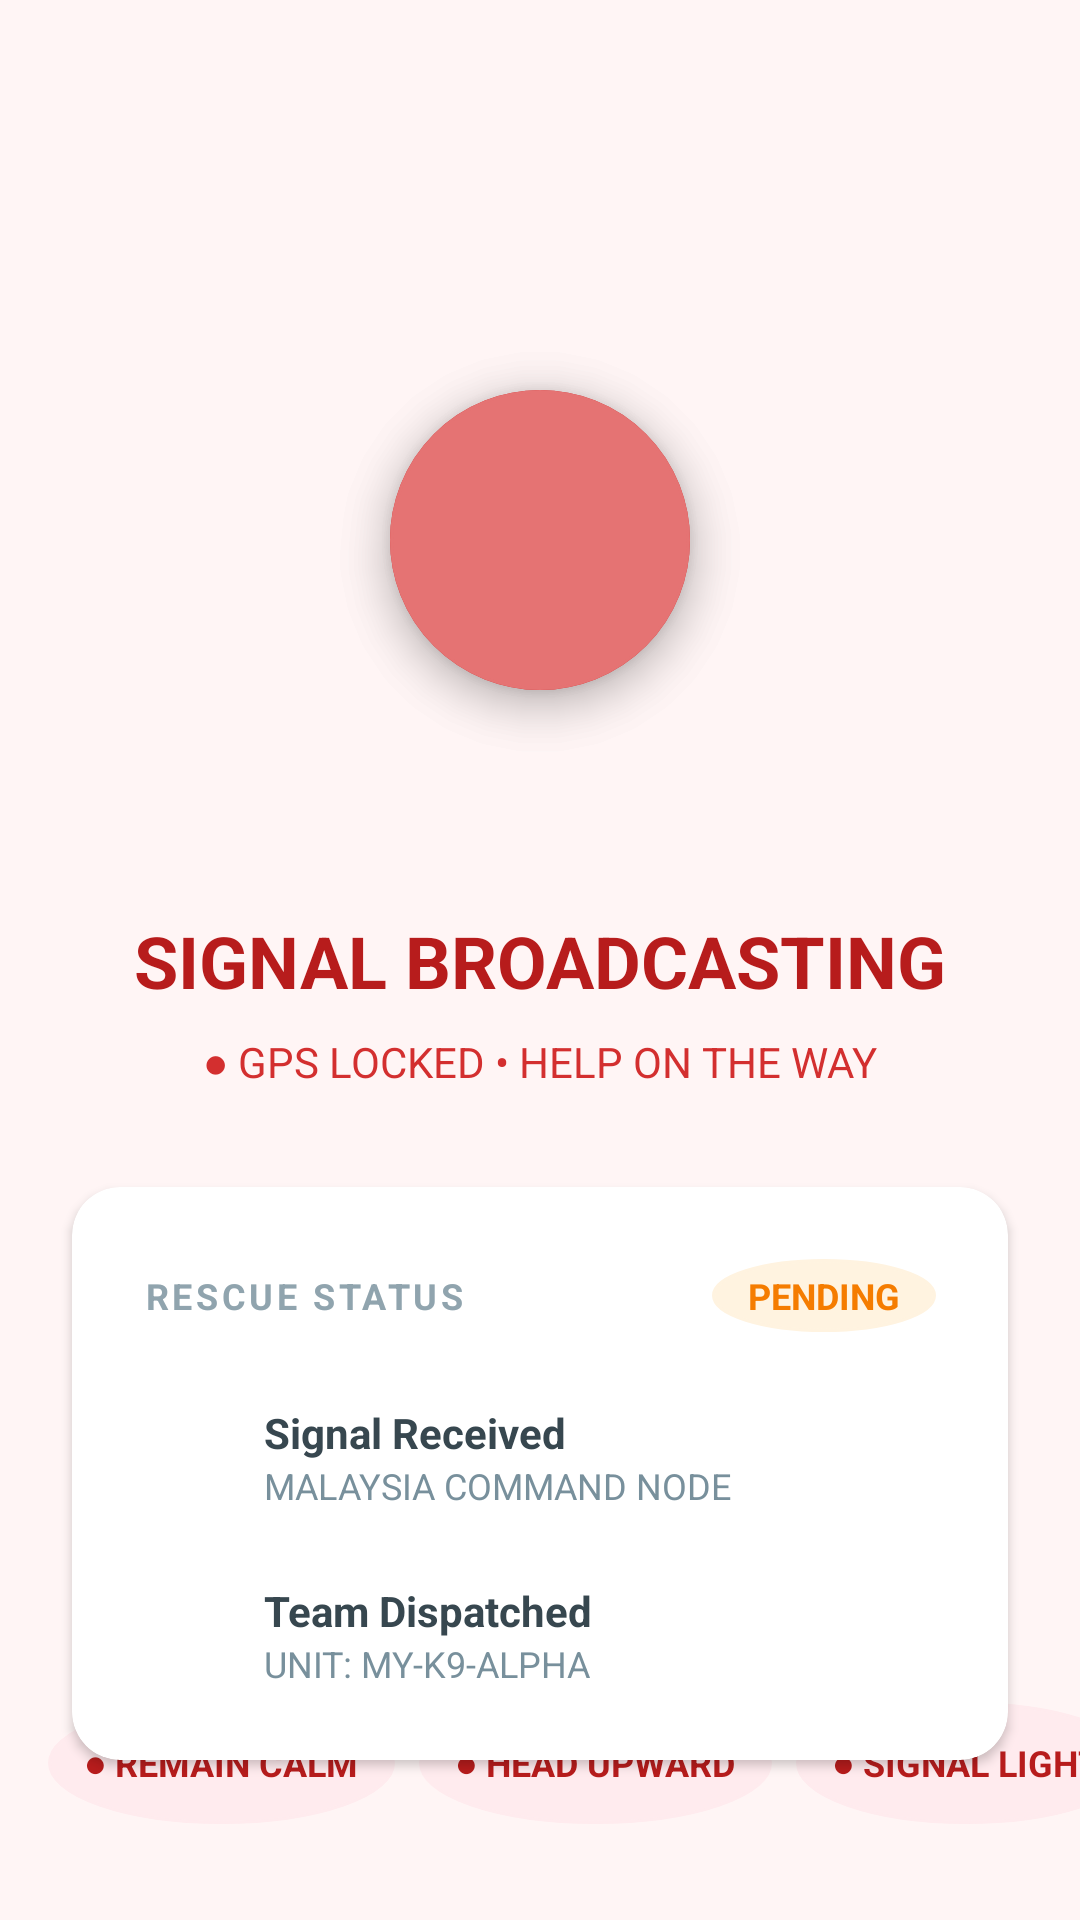

Android layout source for this screen:
<!-- AndroidManifest.xml: application theme Theme.Floodprediction -->
<!-- res/layout/activity_sos_active.xml -->
<?xml version="1.0" encoding="utf-8"?>
<androidx.constraintlayout.widget.ConstraintLayout xmlns:android="http://schemas.android.com/apk/res/android"
    xmlns:app="http://schemas.android.com/apk/res-auto"
    xmlns:tools="http://schemas.android.com/tools"
    android:layout_width="match_parent"
    android:layout_height="match_parent"
    android:background="#FFF5F5"
    tools:context=".ActivitySOSActive">

    
    <FrameLayout
        android:id="@+id/pulseContainer"
        android:layout_width="200dp"
        android:layout_height="200dp"
        android:layout_marginTop="80dp"
        app:layout_constraintTop_toTopOf="parent"
        app:layout_constraintStart_toStartOf="parent"
        app:layout_constraintEnd_toEndOf="parent">
        
        
         <View
            android:id="@+id/pulseCircle1"
            android:layout_width="140dp"
            android:layout_height="140dp"
            android:layout_gravity="center"
            android:background="@drawable/bg_circle_outline"
            android:backgroundTint="#FFEBEE"
            android:alpha="0.0"/>

        
        <ImageView
            android:id="@+id/centerRedDot"
            android:layout_width="100dp"
            android:layout_height="100dp"
            android:layout_gravity="center"
            android:background="@drawable/bg_circle_outline"
            android:backgroundTint="#D32F2F"
            android:elevation="10dp"/>
            
        
         <View
            android:id="@+id/innerPulse"
            android:layout_width="100dp"
            android:layout_height="100dp"
            android:layout_gravity="center"
            android:background="@drawable/bg_circle_outline"
            android:backgroundTint="#E57373"
            android:elevation="10dp"/>
            
    </FrameLayout>

    <TextView
        android:id="@+id/tvBroadcastingTitle"
        android:layout_width="wrap_content"
        android:layout_height="wrap_content"
        android:text="SIGNAL BROADCASTING"
        android:textColor="#B71C1C"
        android:textSize="24sp"
        android:textStyle="bold"
        android:layout_marginTop="24dp"
        app:layout_constraintTop_toBottomOf="@id/pulseContainer"
        app:layout_constraintStart_toStartOf="parent"
        app:layout_constraintEnd_toEndOf="parent" />

    <TextView
        android:id="@+id/tvBroadcastingSubtitle"
        android:layout_width="wrap_content"
        android:layout_height="wrap_content"
        android:text="● GPS LOCKED • HELP ON THE WAY"
        android:textColor="#D32F2F"
        android:textSize="14sp"
        android:layout_marginTop="8dp"
        app:layout_constraintTop_toBottomOf="@id/tvBroadcastingTitle"
        app:layout_constraintStart_toStartOf="parent"
        app:layout_constraintEnd_toEndOf="parent" />

    
    <androidx.cardview.widget.CardView
        android:layout_width="match_parent"
        android:layout_height="wrap_content"
        android:layout_marginHorizontal="24dp"
        android:layout_marginTop="32dp"
        app:cardCornerRadius="16dp"
        app:cardElevation="2dp"
        app:cardBackgroundColor="#FFFFFF"
        app:layout_constraintTop_toBottomOf="@id/tvBroadcastingSubtitle"
        app:layout_constraintStart_toStartOf="parent"
        app:layout_constraintEnd_toEndOf="parent">

        <LinearLayout
            android:layout_width="match_parent"
            android:layout_height="wrap_content"
            android:orientation="vertical"
            android:padding="24dp">

            <LinearLayout
                android:layout_width="match_parent"
                android:layout_height="wrap_content"
                android:orientation="horizontal"
                android:gravity="center_vertical">
                <TextView
                    android:layout_width="0dp"
                    android:layout_height="wrap_content"
                    android:layout_weight="1"
                    android:text="RESCUE STATUS"
                    android:textSize="12sp"
                    android:letterSpacing="0.1"
                    android:textColor="#90A4AE"
                    android:textStyle="bold"/>
                <TextView
                    android:layout_width="wrap_content"
                    android:layout_height="wrap_content"
                    android:text="PENDING"
                    android:background="@drawable/bg_circle_outline"
                    android:backgroundTint="#FFF3E0"
                    android:paddingHorizontal="12dp"
                    android:paddingVertical="4dp"
                    android:textSize="12sp"
                    android:textStyle="bold"
                    android:textColor="#F57C00"/>
            </LinearLayout>

            
            <LinearLayout
                android:layout_width="match_parent"
                android:layout_height="wrap_content"
                android:orientation="horizontal"
                android:layout_marginTop="24dp"
                android:gravity="center_vertical">
                <ImageView
                    android:layout_width="24dp"
                    android:layout_height="24dp"
                    android:src="@drawable/ic_check_circle"
                    app:tint="#4CAF50"/>
                <LinearLayout
                    android:layout_width="match_parent"
                    android:layout_height="wrap_content"
                    android:orientation="vertical"
                    android:layout_marginStart="16dp">
                    <TextView
                        android:layout_width="wrap_content"
                        android:layout_height="wrap_content"
                        android:text="Signal Received"
                        android:textStyle="bold"
                        android:textColor="#37474F"/>
                    <TextView
                        android:layout_width="wrap_content"
                        android:layout_height="wrap_content"
                        android:text="MALAYSIA COMMAND NODE"
                        android:textSize="12sp"
                        android:textColor="#78909C"/>
                </LinearLayout>
            </LinearLayout>

             
            <LinearLayout
                android:layout_width="match_parent"
                android:layout_height="wrap_content"
                android:orientation="horizontal"
                android:layout_marginTop="24dp"
                android:gravity="center_vertical">
                <ImageView
                    android:layout_width="24dp"
                    android:layout_height="24dp"
                    android:src="@drawable/ic_check_circle"
                    app:tint="#B0BEC5"/>
                <LinearLayout
                    android:layout_width="match_parent"
                    android:layout_height="wrap_content"
                    android:orientation="vertical"
                    android:layout_marginStart="16dp">
                    <TextView
                        android:layout_width="wrap_content"
                        android:layout_height="wrap_content"
                        android:text="Team Dispatched"
                        android:textStyle="bold"
                        android:textColor="#37474F"/>
                    <TextView
                        android:layout_width="wrap_content"
                        android:layout_height="wrap_content"
                        android:text="UNIT: MY-K9-ALPHA"
                        android:textSize="12sp"
                        android:textColor="#78909C"/>
                </LinearLayout>
            </LinearLayout>

        </LinearLayout>
    </androidx.cardview.widget.CardView>

    <TextView
        android:id="@+id/tvCancel"
        android:layout_width="wrap_content"
        android:layout_height="wrap_content"
        android:text="CANCEL RESCUE REQUEST"
        android:textColor="#D32F2F"
        android:textStyle="bold"
        android:letterSpacing="0.1"
        android:padding="16dp"
        app:layout_constraintBottom_toTopOf="@id/scrollTips"
        app:layout_constraintStart_toStartOf="parent"
        app:layout_constraintEnd_toEndOf="parent"
        android:layout_marginBottom="24dp"/>

    <HorizontalScrollView
        android:id="@+id/scrollTips"
        android:layout_width="match_parent"
        android:layout_height="wrap_content"
        android:scrollbars="none"
        android:paddingBottom="32dp"
        app:layout_constraintBottom_toBottomOf="parent">
        
        <LinearLayout
            android:layout_width="wrap_content"
            android:layout_height="wrap_content"
            android:orientation="horizontal"
            android:paddingHorizontal="16dp">
            
            <TextView
                android:layout_width="wrap_content"
                android:layout_height="wrap_content"
                android:text="● REMAIN CALM"
                android:background="@drawable/bg_circle_outline"
                android:backgroundTint="#FFEBEE"
                android:padding="12dp"
                android:textStyle="bold"
                android:textSize="12sp"
                android:textColor="#B71C1C"
                android:layout_marginEnd="8dp"/>
                
             <TextView
                android:layout_width="wrap_content"
                android:layout_height="wrap_content"
                android:text="● HEAD UPWARD"
                android:background="@drawable/bg_circle_outline"
                android:backgroundTint="#FFEBEE"
                android:padding="12dp"
                android:textStyle="bold"
                android:textSize="12sp"
                android:textColor="#B71C1C"
                android:layout_marginEnd="8dp"/>
                
             <TextView
                android:layout_width="wrap_content"
                android:layout_height="wrap_content"
                android:text="● SIGNAL LIGHT"
                android:background="@drawable/bg_circle_outline"
                android:backgroundTint="#FFEBEE"
                android:padding="12dp"
                android:textStyle="bold"
                android:textSize="12sp"
                android:textColor="#B71C1C"
                android:layout_marginEnd="8dp"/>
                
             <TextView
                android:layout_width="wrap_content"
                android:layout_height="wrap_content"
                android:text="● SAVE BATTERY"
                android:background="@drawable/bg_circle_outline"
                android:backgroundTint="#FFEBEE"
                android:padding="12dp"
                android:textStyle="bold"
                android:textSize="12sp"
                android:textColor="#B71C1C"
                android:layout_marginEnd="8dp"/>
        </LinearLayout>
    </HorizontalScrollView>

</androidx.constraintlayout.widget.ConstraintLayout>
<!-- resources referenced by this layout -->
<resources>
  <!-- drawable bg_circle_outline (drawable) -->
  <?xml version="1.0" encoding="utf-8"?>
  <shape xmlns:android="http://schemas.android.com/apk/res/android"
      android:shape="oval">
      <solid android:color="#FFFFFF" />
      <stroke
          android:width="1dp"
          android:color="#B0BEC5" />
  </shape>
  <style name="Theme.Floodprediction" parent="Base.Theme.Floodprediction" />
  <style name="Base.Theme.Floodprediction" parent="Theme.Material3.DayNight.NoActionBar">
          <item name="colorPrimary">@color/primary</item>
          <item name="colorPrimaryDark">@color/primary_dark</item>
          <item name="colorAccent">@color/accent</item>
          <item name="android:windowBackground">@color/background_dark</item>
          <item name="android:statusBarColor">@color/background_dark</item>
          <item name="android:navigationBarColor">@color/background_dark</item>
      </style>
  <color name="primary">#1565C0</color>
  <color name="primary_dark">#0D47A1</color>
  <color name="accent">#00E5FF</color>
  <color name="background_dark">#0A1929</color>
</resources>
